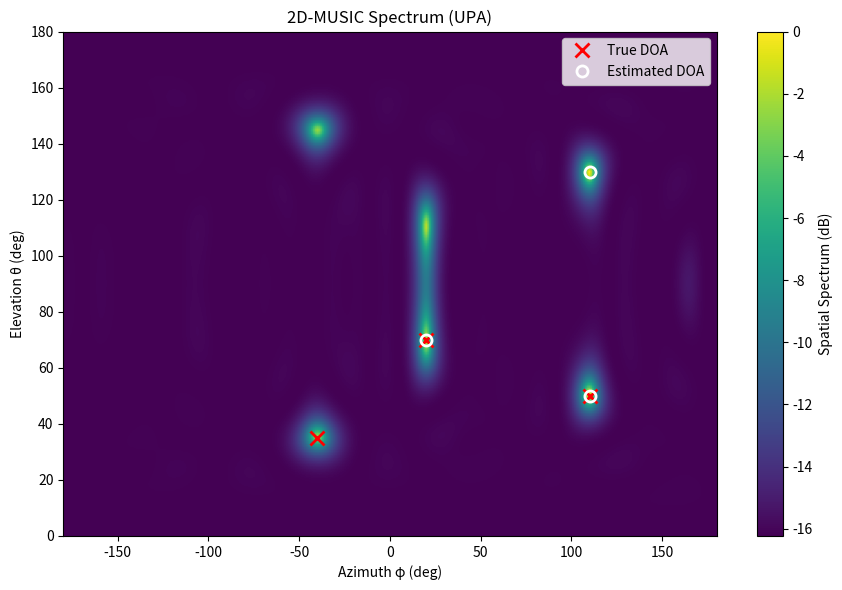

Write the Python code that produced this figure.
import numpy as np
import matplotlib.pyplot as plt
from numpy.linalg import eigh

np.random.seed(1)

# ===================== 参数配置 =====================
c = 3e8
f = 3.5e9                     # 载频 (Hz)
lam = c / f
dx = dy = lam / 2             # 阵元间距 = λ/2

Mx, My = 8, 8                 # 平面阵列维度 (共 M = Mx*My 个阵元)
M = Mx * My

K = 3                         # 信号个数
SNR_dB = 10                   # 每阵元输入SNR(dB)
T = 200                       # 快拍数（快拍越大，估计越稳）

# 真实来向 (方位φ, 俯仰θ)，单位度
true_az = np.array([-40.0, 20.0, 110.0])     # φ ∈ [-180, 180]
true_el = np.array([35.0, 70.0, 50.0])       # θ ∈ [0, 180]

# 搜索网格（可适当加密/稀疏以平衡速度）
az_grid = np.linspace(-180, 180, 361)        # 每1°
el_grid = np.linspace(0, 180, 181)           # 每1°

# ===================== 工具函数 =====================
def deg2rad(x):
    return x * np.pi / 180.0

def steering_vector_upa(az_deg, el_deg, Mx, My, dx, dy, lam):
    """
    为UPA生成一个(K=1)的导向向量: a ∈ C^{M}
    az: 方位φ（度），el: 俯仰θ（度）
    """
    az = deg2rad(az_deg)
    el = deg2rad(el_deg)
    # 方向余弦
    u = np.sin(el) * np.cos(az)
    v = np.sin(el) * np.sin(az)

    m_idx = np.arange(Mx).reshape(-1, 1)      # 列向量
    n_idx = np.arange(My).reshape(1, -1)      # 行向量

    # 相位项: 2π/λ * (m*dx*u + n*dy*v)
    phase = 2j * np.pi / lam * (m_idx * dx * u + n_idx * dy * v)
    A2D = np.exp(phase)                       # Mx × My
    a = A2D.reshape(-1, order='F')            # 列优先展平 -> M×1
    return a / np.sqrt(a.size)                # 归一化，避免数值尺度膨胀

def build_steering_matrix(az_list, el_list):
    """
    A = [a(φ1,θ1),...,a(φK,θK)] ∈ C^{M×K}
    """
    A = np.stack([steering_vector_upa(az, el, Mx, My, dx, dy, lam) for az, el in zip(az_list, el_list)], axis=1)
    return A  # (M,K)

def db(x):
    return 10*np.log10(np.maximum(x, 1e-12))

# 简单的非极大值抑制找峰（2D）
def find_topk_peaks(P, K, nbh=3):
    """
    从2D谱矩阵P中找前K个峰。nbh为抑制邻域大小。
    返回：[(i,j,值), ...]，i为el索引，j为az索引
    """
    Pcopy = P.copy()
    peaks = []
    for _ in range(K):
        idx = np.unravel_index(np.argmax(Pcopy), Pcopy.shape)
        val = Pcopy[idx]
        peaks.append((idx[0], idx[1], val))
        i, j = idx
        i0 = max(0, i - nbh); i1 = min(Pcopy.shape[0], i + nbh + 1)
        j0 = max(0, j - nbh); j1 = min(Pcopy.shape[1], j + nbh + 1)
        Pcopy[i0:i1, j0:j1] = -np.inf
    return peaks

# ===================== 生成数据 =====================
A = build_steering_matrix(true_az, true_el)           # (M,K)

# 生成K×T的复高斯符号（也可改成PSK等）
S = (np.random.randn(K, T) + 1j*np.random.randn(K, T)) / np.sqrt(2)

# 噪声
signal_power = 1.0                 # 归一化信号功率
SNR_lin = 10**(SNR_dB/10)
noise_var = signal_power / SNR_lin
N = (np.sqrt(noise_var/2) * (np.random.randn(M, T) + 1j*np.random.randn(M, T)))

# 接收信号
X = A @ S + N                      # (M,T)

# 协方差矩阵 (M×M Hermitian)
R = (X @ X.conj().T) / T

# ===================== 子空间分解（MUSIC） =====================
# R是厄米特矩阵，用eigh（对称/厄米特）更稳
eigvals, eigvecs = eigh(R)        # 升序
# 噪声子空间：前 M-K 个特征向量
En = eigvecs[:, :M-K]             # (M, M-K)

# ===================== 扫描网格计算谱 =====================
P = np.zeros((len(el_grid), len(az_grid)))   # P[iel, iaz]

# 为了加速，这里分两层循环（10万级点还可接受；如需更快可做矢量化/分块）
for i, el in enumerate(el_grid):
    for j, az in enumerate(az_grid):
        a = steering_vector_upa(az, el, Mx, My, dx, dy, lam)   # (M,)
        denom = np.linalg.norm(En.conj().T @ a)**2             # aᴴ En Enᴴ a
        P[i, j] = 1.0 / max(denom, 1e-12)

# 归一化到最大值0 dB
P_dB = db(P / P.max())

# ===================== 找峰并给出估计 =====================
peaks = find_topk_peaks(P, K=K, nbh=3)
estimates = []
for (iel, iaz, val) in peaks:
    est_el = el_grid[iel]
    est_az = az_grid[iaz]
    estimates.append((est_az, est_el, val))

# 按谱值从高到低排序
estimates.sort(key=lambda x: x[2], reverse=True)

# ===================== 打印结果 =====================
print("真实来向(φ, θ) (deg):")
for az, el in zip(true_az, true_el):
    print(f"  φ={az:7.2f}, θ={el:7.2f}")

print("\nMUSIC估计(φ, θ) (deg):")
for az, el, _ in estimates:
    print(f"  φ={az:7.2f}, θ={el:7.2f}")

# ===================== 绘图 =====================
plt.figure(figsize=(9, 6))
# imshow: 行是el，列是az；为让az从-180到180正向显示，extent设定
plt.imshow(P_dB, origin='lower',
           extent=[az_grid[0], az_grid[-1], el_grid[0], el_grid[-1]],
           aspect='auto')
plt.colorbar(label='Spatial Spectrum (dB)')
plt.xlabel('Azimuth φ (deg)')
plt.ylabel('Elevation θ (deg)')
plt.title('2D-MUSIC Spectrum (UPA)')

# 标注真值（红×）与估计值（白○）
for az, el in zip(true_az, true_el):
    plt.plot(az, el, 'rx', markersize=10, mew=2, label='True DOA' if 'True DOA' not in plt.gca().get_legend_handles_labels()[1] else None)
for az, el, _ in estimates:
    plt.plot(az, el, 'wo', markersize=8, mfc='none', mew=2, label='Estimated DOA' if 'Estimated DOA' not in plt.gca().get_legend_handles_labels()[1] else None)

plt.legend(loc='upper right')
plt.tight_layout()
plt.show()
